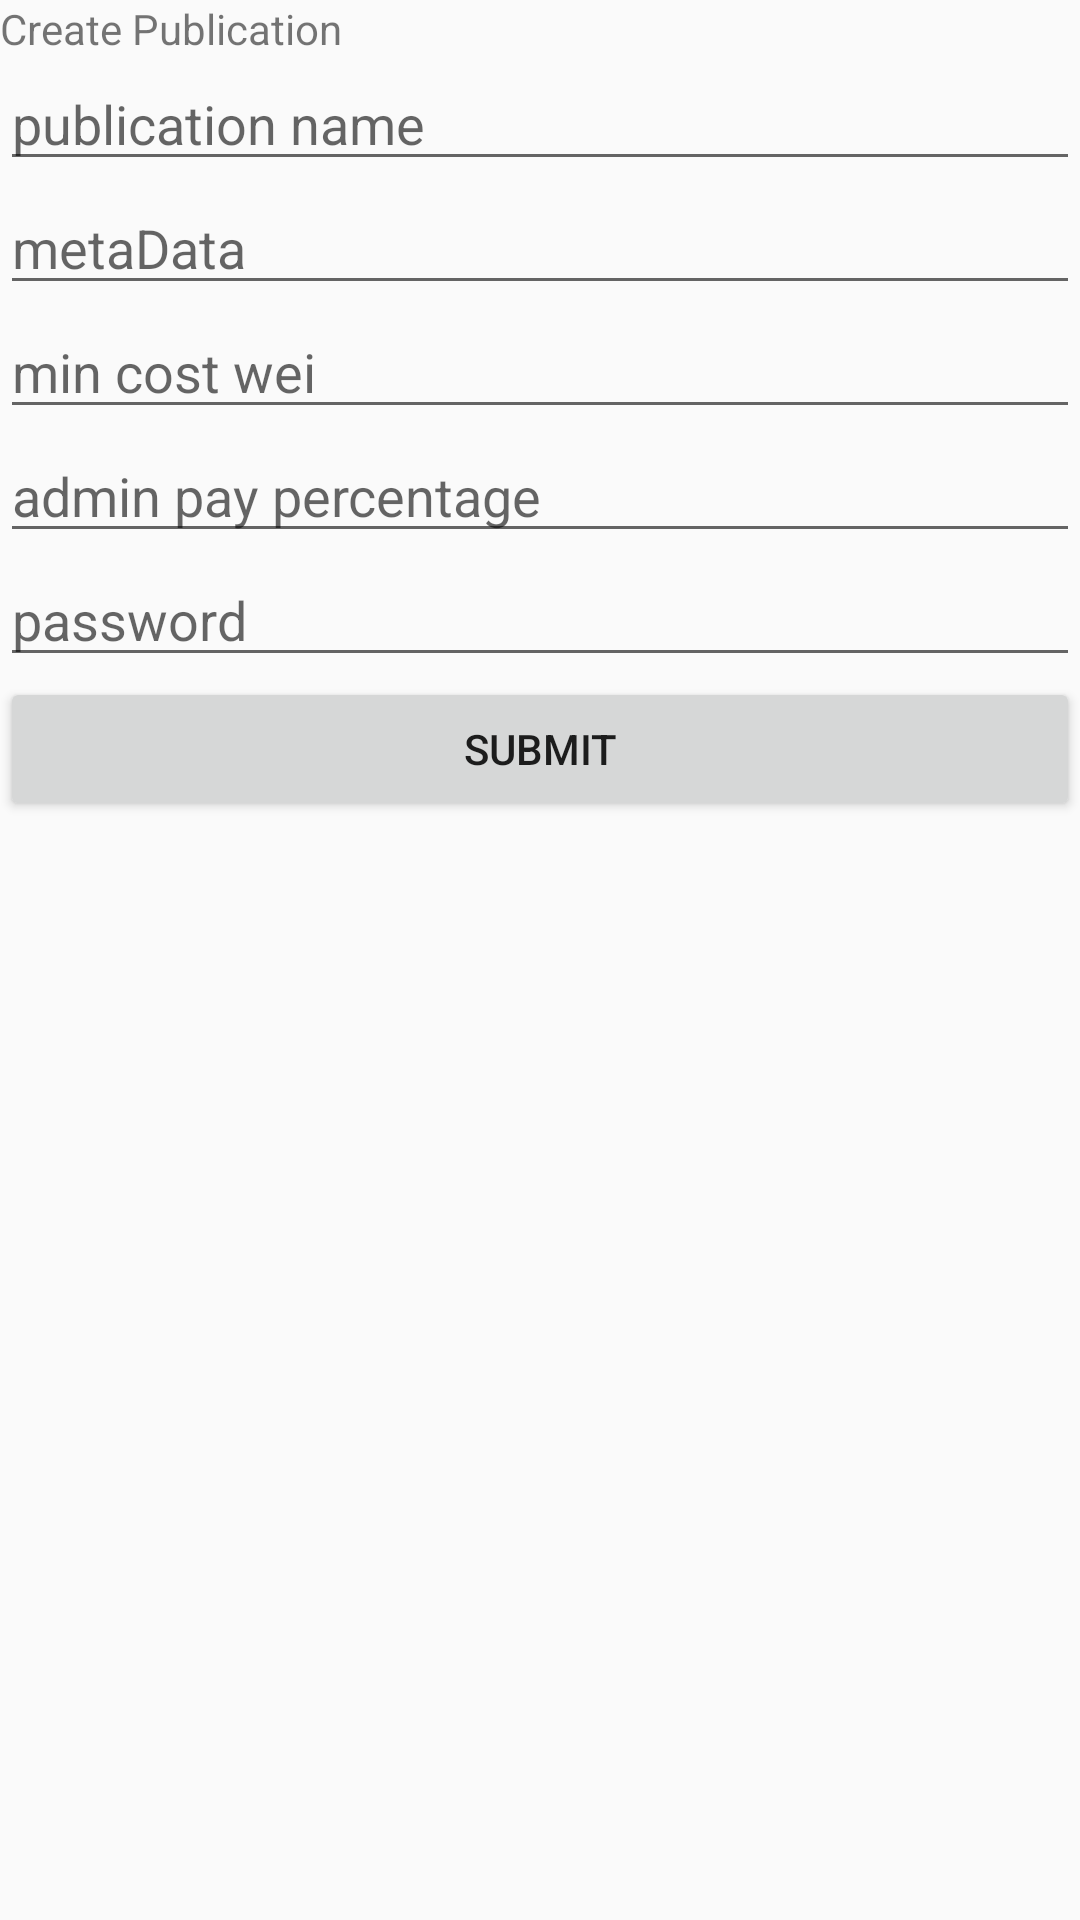

The Android layout XML behind this screen, and the referenced resources:
<!-- AndroidManifest.xml: application theme AppTheme -->
<!-- res/layout/dialog_create_publication.xml -->
<?xml version="1.0" encoding="utf-8"?>
<RelativeLayout xmlns:android="http://schemas.android.com/apk/res/android"
    android:layout_width="match_parent"
    android:layout_height="wrap_content" >

    <TextView
        android:id="@+id/title"
        android:layout_width="match_parent"
        android:layout_height="wrap_content"
        android:focusable="true"
        android:focusableInTouchMode="true"
        android:text="Create Publication"/>

    <EditText
        android:id="@+id/editName"
        android:layout_width="match_parent"
        android:layout_height="wrap_content"
        android:focusable="true"
        android:focusableInTouchMode="true"
        android:hint="publication name"
        android:inputType="text"
        android:layout_below="@id/title"/>

    <EditText
        android:id="@+id/editMetaData"
        android:layout_width="match_parent"
        android:layout_height="wrap_content"
        android:focusable="true"
        android:focusableInTouchMode="true"
        android:hint="metaData"
        android:inputType="text"
        android:layout_below="@id/editName"/>

    <EditText
        android:id="@+id/editMinSupportCost"
        android:layout_width="match_parent"
        android:layout_height="wrap_content"
        android:focusable="true"
        android:focusableInTouchMode="true"
        android:hint="min cost wei"
        android:inputType="number"
        android:layout_below="@id/editMetaData"/>

    <EditText
        android:id="@+id/editAdminPayPercentage"
        android:layout_width="match_parent"
        android:layout_height="wrap_content"
        android:focusable="true"
        android:focusableInTouchMode="true"
        android:hint="admin pay percentage"
        android:inputType="number"
        android:layout_below="@id/editMinSupportCost"/>

    <EditText
        android:id="@+id/editPassword"
        android:layout_width="match_parent"
        android:layout_height="wrap_content"
        android:focusable="true"
        android:focusableInTouchMode="true"
        android:hint="password"
        android:inputType="text"
        android:layout_below="@id/editAdminPayPercentage"/>

    <Button
        android:id="@+id/dialogButtonSubmit"
        android:layout_width="match_parent"
        android:layout_height="wrap_content"
        android:text=" submit "
        android:layout_centerHorizontal="true"
        android:layout_below="@id/editPassword"/>

</RelativeLayout>
<!-- resources referenced by this layout -->
<resources>
  <style name="AppTheme" parent="Theme.AppCompat.DayNight.NoActionBar">
          
          <item name="colorPrimary">@color/colorPrimary</item>
          <item name="colorPrimaryDark">@color/colorPrimaryDark</item>
          <item name="colorAccent">@color/colorAccent</item>
      </style>
  <color name="colorPrimary">#3F51B5</color>
  <color name="colorPrimaryDark">#303F9F</color>
  <color name="colorAccent">#FF4081</color>
</resources>
